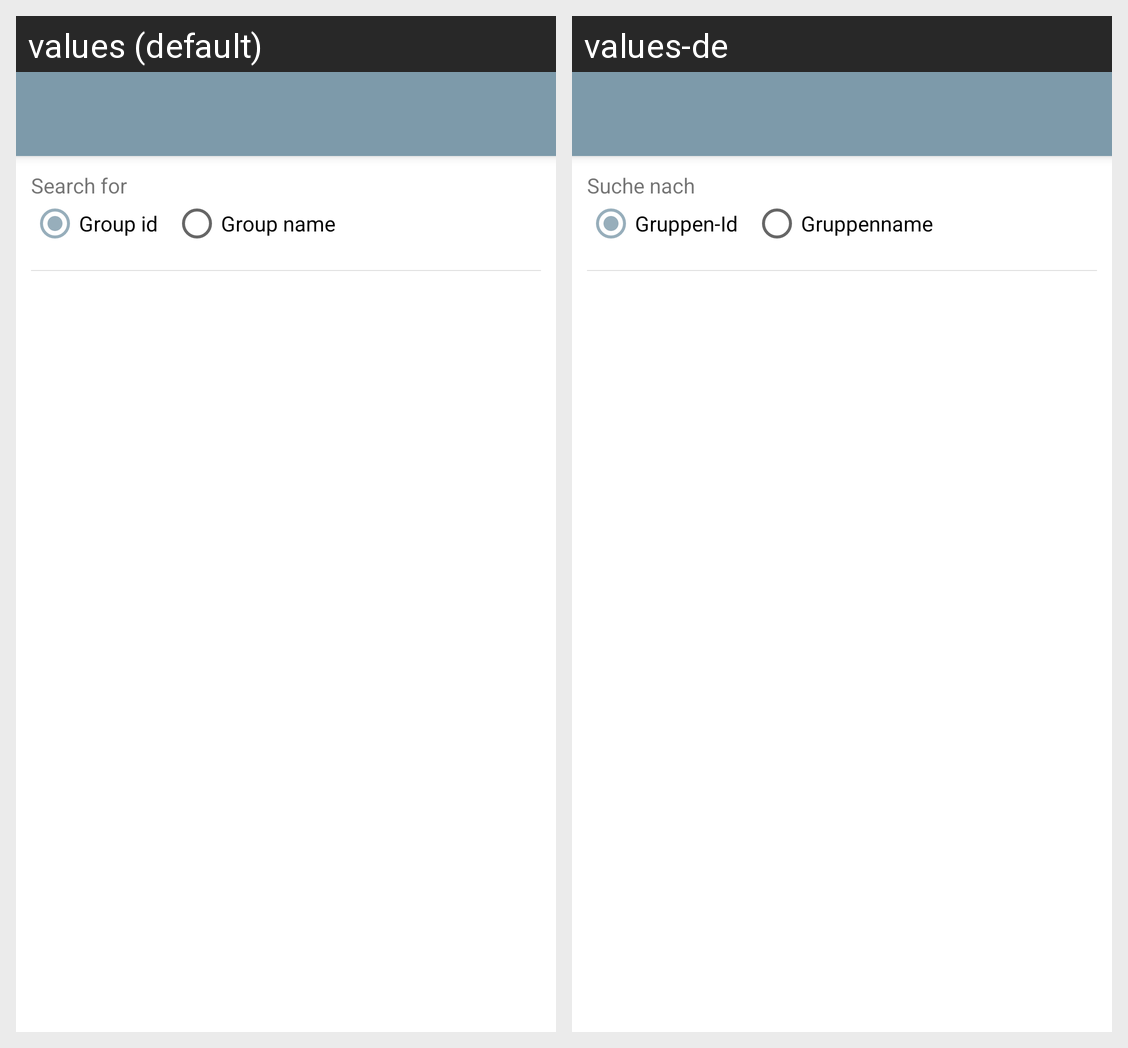

The same Android screen rendered under two of its app's locales, left to right. List the strings drawn on it with the default value and each locale's translation.
Android screen res/layout/activity_group_search.xml rendered under 2 locales, left to right: values (default), values-de. Device: Nexus 5 (rendered at 1080×1920; each locale shown at half size, 540×960, under a caption strip naming it); theme UlmUniversity.Main.
Strings drawn on this screen, with the default value and each locale's value (text and hints the layout hard-codes, and strings that could not be matched under every locale, appear in the picture but are not listed):

activity_group_search_tv_search
  values: Search for
  values-de: Suche nach

activity_group_search_rb_id
  values: Group id
  values-de: Gruppen-Id

activity_group_search_rb_name
  values: Group name
  values-de: Gruppenname
